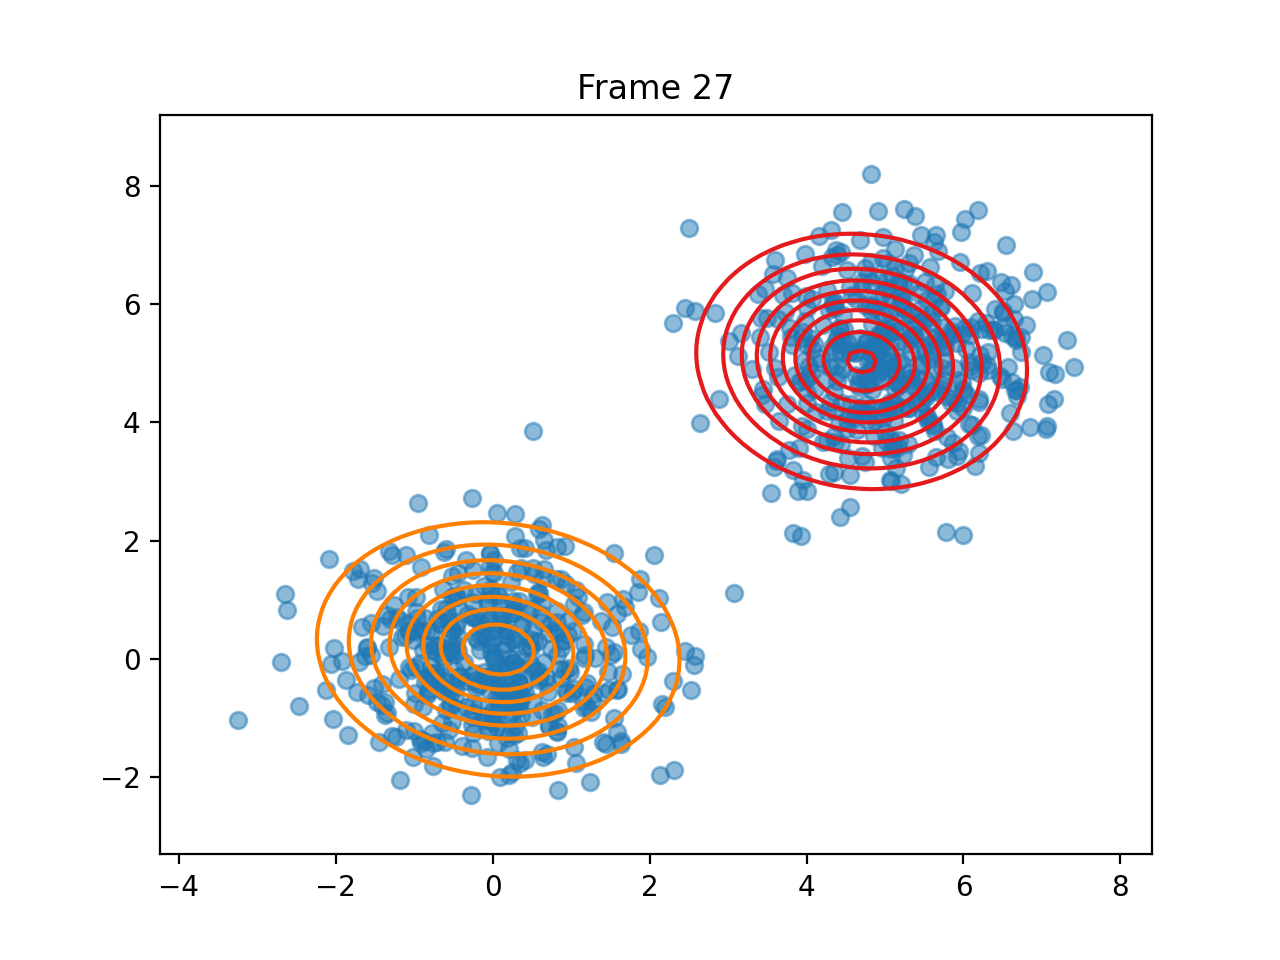

The table this chart was drawn from, first rows:
pi, 0.49997407038615815, 0.500025929613842
means, [4.702173261019628, 5.030889291196138], [0.06987876597477738, 0.1624154281683849…
covariances, [[0.9540959936491789, -0.066654686074849…, [[1.2315074883466541, -0.092268139151635…
log_likelihoods, -3722, -3740, -3740, -3741, -3741, -3742, -3742, -3743, -3743, -3744, -3744, -3744, -3742, -3738, -3722, -3678, -3638, -3601, -3565, -3525, -3480, -3416, -3307
n_input, [-1.9187712152990415, -0.026513875449216…, [0.47897982574639186, 0.3336621052869483…, [4.5322987986881085, 5.346503881730715], [4.773521108098473, 5.367365506816178], [4.418319086051357, 3.985243269307133], [-0.013497224737933921, -1.0577109289559…, [5.208382807947553, 2.9582651315757094], [5.381935452231553, 5.43004164719107], [4.464036554885952, 5.808057798281145], [4.829815377475072, 4.546771950672725], [4.39778793963822, 5.468774256075024], [5.913584626233249, 4.196821049319655], [4.911717951648745, 7.579709337654318], [7.061503576636397, 6.208366230593143], [5.895193220027732, 5.635171801681969], [0.41293145427562433, -0.563724552803974…, [6.476540349725896, 6.380091354147451], [4.75876394214367, 5.352055396514297], [1.4027943109360992, -1.4018510627922809…, [0.82206015999449, 1.8967929826539474], [-0.0349884904969617, 1.77080063563551], [-0.04946370965243295, 0.674819492166603…, [1.2669111491866227, -0.7076694656187807…
ticks, 0.02793, 0.05186, 0.0748, 0.09774, 0.1217, 0.1855, 0.2244, 0.2543, 0.2802, 0.3042, 0.3282, 0.3501, 0.372, 0.395, 0.4787, 0.5575, 0.5984, 0.6243, 0.6513, 0.7061, 0.753, 0.7909, 0.8138
time_line, 0.02802, 0.0522, 0.07537, 0.09828, 0.1217, 0.1856, 0.2249, 0.2542, 0.2809, 0.3043, 0.3284, 0.3502, 0.3722, 0.3953, 0.4784, 0.5572, 0.599, 0.6246, 0.6512, 0.706, 0.7535, 0.7912, 0.8141
